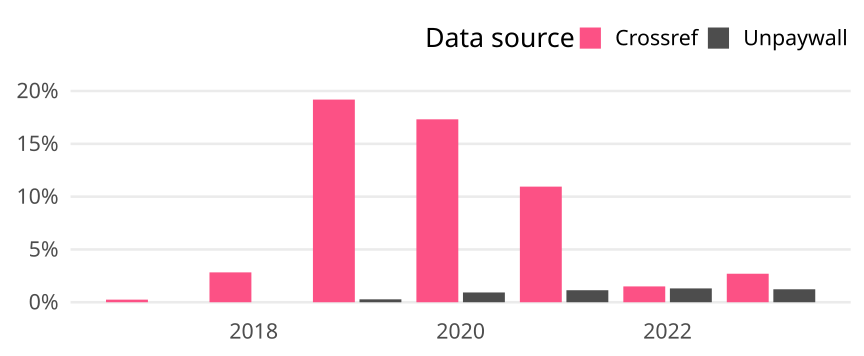

Data behind this chart, as committed beside it:
cr_year, cat, article_total, name, oa_articles, oa_share
2017, Global, 5685, Crossref, 14, 0.002463
2017, Global, 5685, Unpaywall, 0, 0
2018, Global, 6895, Crossref, 195, 0.02828
2018, Global, 6895, Unpaywall, 0, 0
2019, Global, 6885, Crossref, 1321, 0.1919
2019, Global, 6885, Unpaywall, 19, 0.00276
2020, Global, 8430, Crossref, 1460, 0.1732
2020, Global, 8430, Unpaywall, 78, 0.009253
2021, Global, 10113, Crossref, 1107, 0.1095
2021, Global, 10113, Unpaywall, 115, 0.01137
2022, Global, 7871, Crossref, 118, 0.01499
2022, Global, 7871, Unpaywall, 103, 0.01309
2023, Global, 7745, Crossref, 209, 0.02699
2023, Global, 7745, Unpaywall, 95, 0.01227
